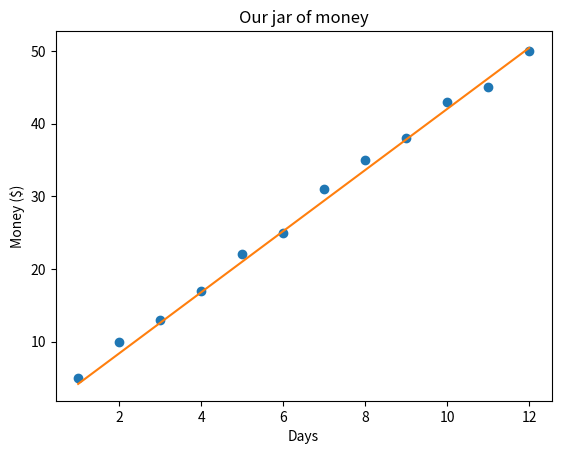

Recreate this plot in Python.
'''
Created on Feb 1, 2021

[redacted]
'''
import matplotlib.pyplot as plt

days = [1,2,3,4,5,6,7,8,9,10,11,12]
money = [5,10,13,17,22,25,31,35,38,43,45,50]

#slope
m = 4.2

#intercept
b = 0

#formula
y = [(m*x)+b for x in days]

#plot maker
plt.plot(days, money, 'o')
#plot line
plt.plot(days, y)

plt.title('Our jar of money')
plt.xlabel('Days')
plt.ylabel('Money ($)')

plt.show()